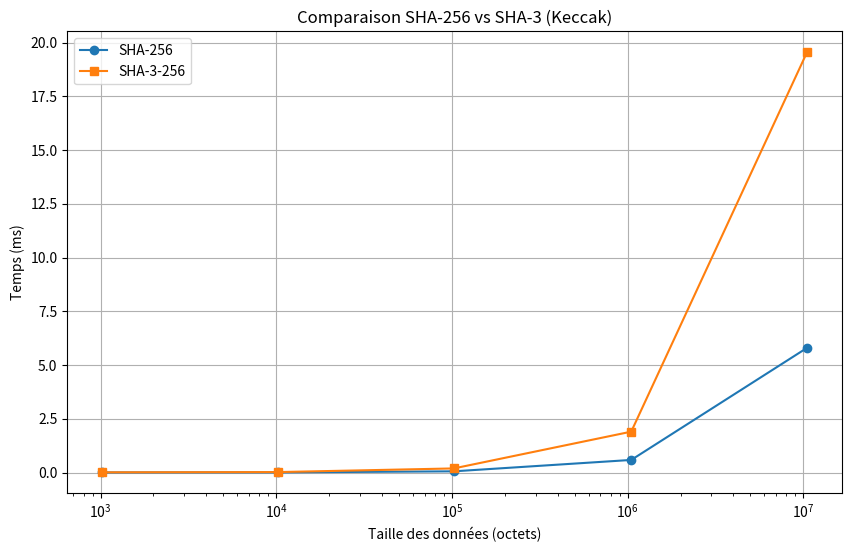

Write Python code to recreate this figure.
import hashlib
import time
import os
import random
import matplotlib.pyplot as plt
import pandas as pd
from tabulate import tabulate

# ---------- Exercice 2 : SHA-256 et SHA-3 (Keccak) ----------

def test_sha_algorithms():
    print("\n=== Exercice 2 : Test SHA-256 et SHA-3 (Keccak) ===\n")
    message = b"Bonjour test"
    sha256_hash = hashlib.sha256(message).hexdigest()
    sha3_256_hash = hashlib.sha3_256(message).hexdigest()
    print(f"SHA-256   : {sha256_hash}")
    print(f"SHA-3-256 : {sha3_256_hash}\n")

def mesurer_temps_sha(tailles, algo):
    temps = []
    for taille in tailles:
        data = os.urandom(taille)
        debut = time.perf_counter()
        algo(data).digest()
        fin = time.perf_counter()
        temps.append((fin - debut) * 1000)
    return temps

def tracer_courbe_sha(tailles, temps_sha256, temps_sha3):
    plt.figure(figsize=(10,6))
    plt.plot(tailles, temps_sha256, marker='o', label='SHA-256')
    plt.plot(tailles, temps_sha3, marker='s', label='SHA-3-256')
    plt.xlabel("Taille des données (octets)")
    plt.ylabel("Temps (ms)")
    plt.title("Comparaison SHA-256 vs SHA-3 (Keccak)")
    plt.grid(True)
    plt.xscale('log')
    plt.legend()
    plt.show()

def creer_fichiers(nb=5, dossier="echantillons_sha"):
    if not os.path.exists(dossier):
        os.makedirs(dossier)
    fichiers = []
    for i in range(nb):
        taille = random.randint(1024, 5*1024*1024)
        nom = f"fichier_{i+1}.txt"
        chemin = os.path.join(dossier, nom)
        with open(chemin, 'wb') as f:
            f.write(os.urandom(taille))
        fichiers.append(chemin)
    return fichiers

def calculer_hash_fichier(chemin, algo):
    h = algo()
    with open(chemin, 'rb') as f:
        for bloc in iter(lambda: f.read(4096), b''):
            h.update(bloc)
    return h.hexdigest()

def afficher_tableau_sha(fichiers):
    donnees = []
    for chemin in fichiers:
        taille = os.path.getsize(chemin)
        sha256_val = calculer_hash_fichier(chemin, hashlib.sha256)
        sha3_val = calculer_hash_fichier(chemin, hashlib.sha3_256)
        nom = os.path.basename(chemin)
        donnees.append([nom, taille, sha256_val, sha3_val])
    df = pd.DataFrame(donnees, columns=["Nom", "Taille (octets)", "SHA-256", "SHA-3-256"])
    print("\n=== Tableau des fichiers avec SHA-256 et SHA-3 ===")
    print(tabulate(df, headers='keys', tablefmt='psql', showindex=False))
    return df

if __name__ == "__main__":
    test_sha_algorithms()
    
    print("=== Courbe comparée SHA-256 vs SHA-3 ===")
    tailles = [1024, 10*1024, 100*1024, 1024*1024, 10*1024*1024]
    temps_sha256 = mesurer_temps_sha(tailles, hashlib.sha256)
    temps_sha3 = mesurer_temps_sha(tailles, hashlib.sha3_256)
    tracer_courbe_sha(tailles, temps_sha256, temps_sha3)
    
    print("=== Tableau des fichiers ===")
    fichiers = creer_fichiers(nb=5)
    afficher_tableau_sha(fichiers)
